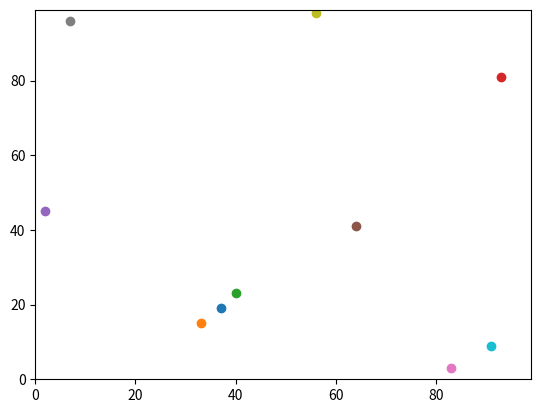

Write Python code to recreate this figure.
import random
import operator
import matplotlib.pyplot

num_of_agents = 10
num_of_iterations = 100
agents = []

# Make the agents.
for i in range(num_of_agents):
    agents.append([random.randint(0,99),random.randint(0,99)])

# Move the agents.
for j in range(num_of_iterations):
    for i in range(num_of_agents):

        if random.random() < 0.5:
            agents[i][0] = (agents[i][0] + 1) % 100
        else:
            agents[i][0] = (agents[i][0] - 1) % 100

        if random.random() < 0.5:
            agents[i][1] = (agents[i][1] + 1) % 100
        else:
            agents[i][1] = (agents[i][1] - 1) % 100

def distance_between(m,n):
    distance_squared = (agents[m][1]-agents[n][1])**2 + (agents[m][0]-agents[n][0])**2
    distance = distance_squared**(1/2)
    return distance
    
for i in range(num_of_agents):
    for j in range (num_of_agents):
        print(distance_between(i,j))

matplotlib.pyplot.ylim(0, 99)
matplotlib.pyplot.xlim(0, 99)
for i in range(num_of_agents):
    matplotlib.pyplot.scatter(agents[i][1],agents[i][0])
matplotlib.pyplot.show()